4-way image classification set "split_data5" from GitHub (sarath1102/Automatic-Classification-of-Nutritional-Deficiencies-in-Coffee-Leaves-Images-Using-Transfer-Learning); label vocabulary: boron deficiency, calcium deficiency, iron deficiency, potasium K.

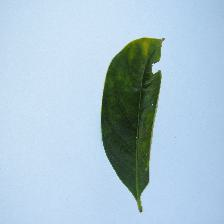
Label: boron deficiency

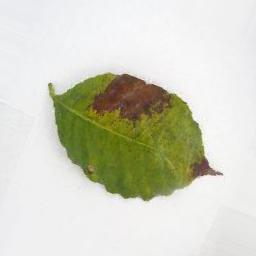
Label: potasium K

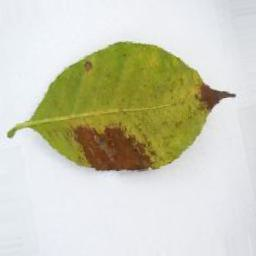
Label: potasium K

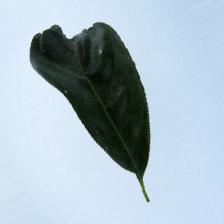
Label: boron deficiency

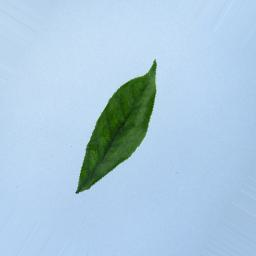
Label: iron deficiency

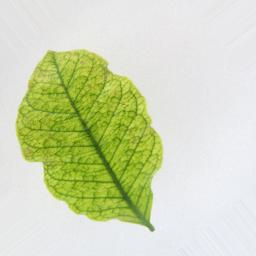
Label: iron deficiency
